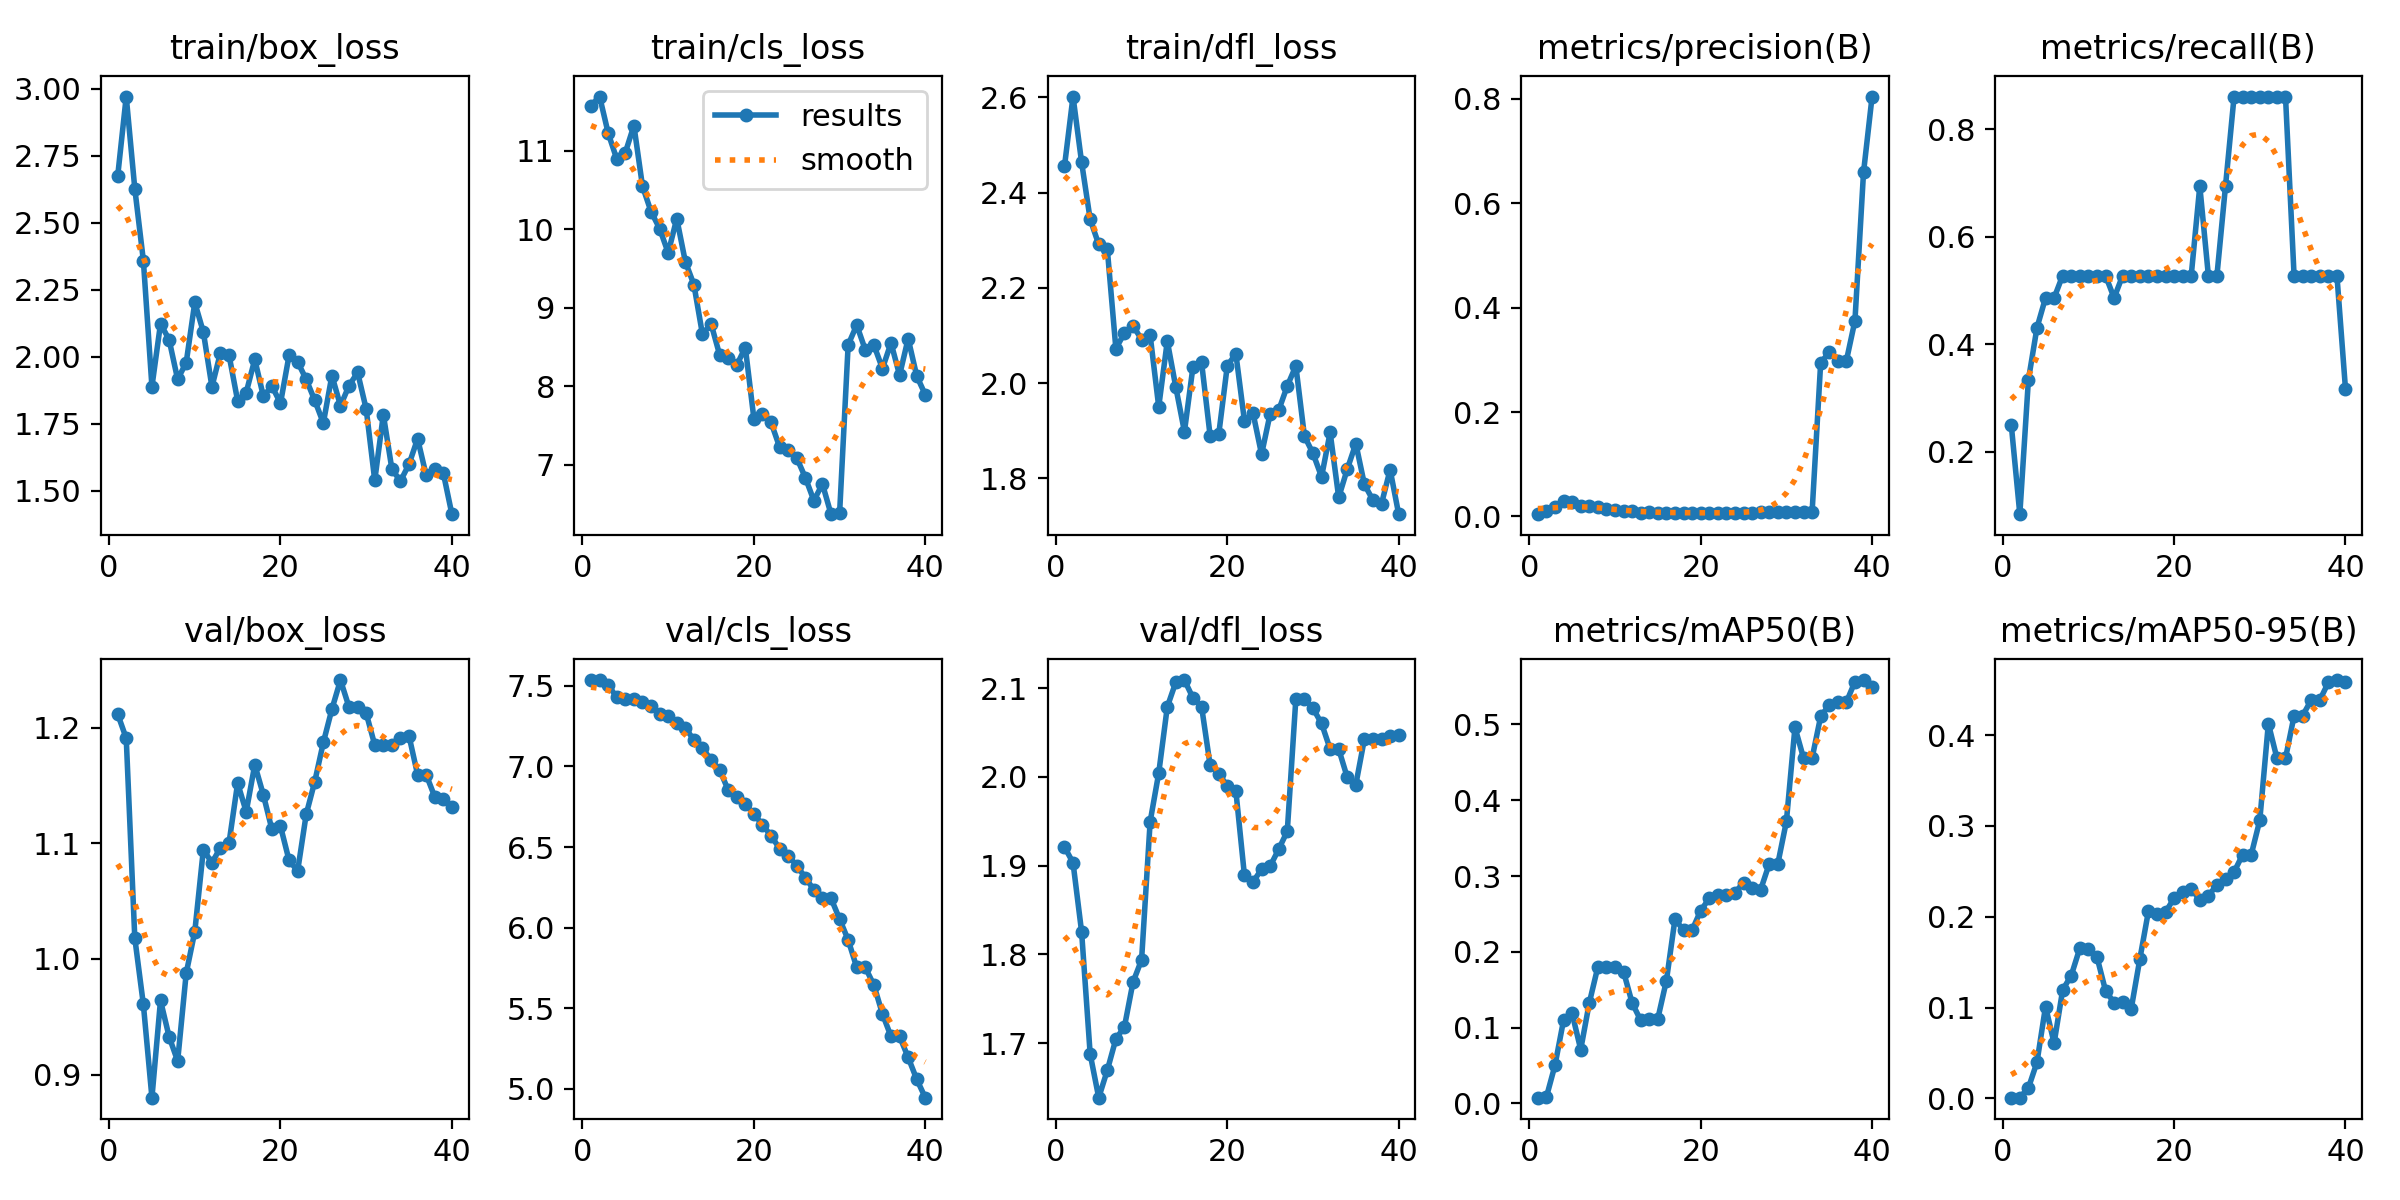

Values plotted in this chart, from the file beside it:
epoch, time, train/box_loss, train/cls_loss, train/dfl_loss, metrics/precision(B), metrics/recall(B), metrics/mAP50(B), metrics/mAP50-95(B), val/box_loss, val/cls_loss, val/dfl_loss, lr/pg0, lr/pg1, lr/pg2
1, 3.261, 2.673, 11.58, 2.455, 0.00439, 0.25, 0.00764, 0.00076, 1.212, 7.536, 1.921, 1.334e-05, 1.334e-05, 1.334e-05
2, 4.763, 2.971, 11.69, 2.602, 0.01042, 0.08333, 0.00855, 0.00085, 1.191, 7.536, 1.903, 3.25246e-05, 3.25246e-05, 3.25246e-05
3, 6.217, 2.627, 11.23, 2.464, 0.01778, 0.3333, 0.05049, 0.01143, 1.018, 7.503, 1.825, 5.07187e-05, 5.07187e-05, 5.07187e-05
4, 7.691, 2.359, 10.9, 2.344, 0.0291, 0.4306, 0.1099, 0.03975, 0.9607, 7.431, 1.688, 6.79223e-05, 6.79223e-05, 6.79223e-05
5, 9.195, 1.888, 10.98, 2.291, 0.02749, 0.4861, 0.1187, 0.1012, 0.8801, 7.418, 1.638, 8.41354e-05, 8.41354e-05, 8.41354e-05
6, 10.67, 2.123, 11.32, 2.281, 0.02048, 0.4861, 0.07118, 0.06077, 0.9641, 7.42, 1.669, 9.9358e-05, 9.9358e-05, 9.9358e-05
7, 12.16, 2.064, 10.55, 2.072, 0.01974, 0.5278, 0.1326, 0.1195, 0.9329, 7.402, 1.705, 0.0001136, 0.0001136, 0.0001136
8, 13.63, 1.915, 10.23, 2.105, 0.01747, 0.5278, 0.1801, 0.1353, 0.9117, 7.372, 1.718, 0.0001268, 0.0001268, 0.0001268
9, 15.14, 1.978, 10.01, 2.12, 0.01392, 0.5278, 0.18, 0.1654, 0.9877, 7.329, 1.769, 0.0001391, 0.0001391, 0.0001391
10, 16.67, 2.202, 9.7, 2.091, 0.01243, 0.5278, 0.1806, 0.1643, 1.024, 7.315, 1.794, 0.0001503, 0.0001503, 0.0001503
11, 18.15, 2.092, 10.14, 2.1, 0.01045, 0.5278, 0.1739, 0.1558, 1.095, 7.273, 1.95, 0.0001606, 0.0001606, 0.0001606
12, 19.74, 1.888, 9.588, 1.95, 0.01015, 0.5278, 0.1326, 0.1186, 1.083, 7.24, 2.004, 0.0001699, 0.0001699, 0.0001699
13, 21.35, 2.015, 9.296, 2.088, 0.00662, 0.4861, 0.1097, 0.1053, 1.096, 7.165, 2.079, 0.0001782, 0.0001782, 0.0001782
14, 22.82, 2.005, 8.661, 1.991, 0.00805, 0.5278, 0.112, 0.1066, 1.101, 7.112, 2.107, 0.0001855, 0.0001855, 0.0001855
15, 24.31, 1.835, 8.798, 1.898, 0.00726, 0.5278, 0.112, 0.09878, 1.152, 7.043, 2.109, 0.0001918, 0.0001918, 0.0001918
16, 25.85, 1.866, 8.402, 2.035, 0.007, 0.5278, 0.1621, 0.1532, 1.127, 6.981, 2.089, 0.0001971, 0.0001971, 0.0001971
17, 27.42, 1.99, 8.356, 2.043, 0.00749, 0.5278, 0.2432, 0.2058, 1.168, 6.853, 2.079, 0.0002014, 0.0002014, 0.0002014
18, 28.9, 1.852, 8.271, 1.889, 0.00717, 0.5278, 0.2283, 0.2031, 1.142, 6.811, 2.013, 0.0002048, 0.0002048, 0.0002048
19, 30.41, 1.89, 8.494, 1.892, 0.00708, 0.5278, 0.2288, 0.2052, 1.112, 6.767, 2.004, 0.0002071, 0.0002071, 0.0002071
20, 31.84, 1.826, 7.588, 2.036, 0.00681, 0.5278, 0.2545, 0.2204, 1.115, 6.706, 1.99, 0.0002085, 0.0002085, 0.0002085
21, 33.32, 2.005, 7.646, 2.062, 0.00674, 0.5278, 0.2705, 0.2274, 1.085, 6.638, 1.984, 0.0002088, 0.0002088, 0.0002088
22, 34.86, 1.981, 7.54, 1.921, 0.00657, 0.5278, 0.2744, 0.2309, 1.076, 6.571, 1.889, 0.0002082, 0.0002082, 0.0002082
23, 36.29, 1.915, 7.225, 1.937, 0.00741, 0.6944, 0.2744, 0.2183, 1.125, 6.49, 1.882, 0.0002066, 0.0002066, 0.0002066
24, 37.76, 1.837, 7.181, 1.85, 0.0062, 0.5278, 0.278, 0.2227, 1.153, 6.446, 1.896, 0.000204, 0.000204, 0.000204
25, 39.22, 1.752, 7.087, 1.935, 0.00623, 0.5278, 0.2915, 0.2355, 1.187, 6.385, 1.899, 0.0002004, 0.0002004, 0.0002004
26, 40.7, 1.93, 6.836, 1.943, 0.00734, 0.6944, 0.2846, 0.2417, 1.216, 6.31, 1.918, 0.0001958, 0.0001958, 0.0001958
27, 42.15, 1.817, 6.542, 1.994, 0.00894, 0.8611, 0.2822, 0.2494, 1.241, 6.235, 1.939, 0.0001902, 0.0001902, 0.0001902
28, 43.58, 1.892, 6.754, 2.036, 0.009, 0.8611, 0.3162, 0.2684, 1.218, 6.182, 2.088, 0.0001837, 0.0001837, 0.0001837
29, 45.06, 1.941, 6.369, 1.888, 0.009, 0.8611, 0.3162, 0.2684, 1.218, 6.182, 2.088, 0.0001761, 0.0001761, 0.0001761
30, 46.52, 1.805, 6.38, 1.852, 0.00877, 0.8611, 0.3721, 0.3063, 1.212, 6.053, 2.077, 0.0001676, 0.0001676, 0.0001676
31, 48.01, 1.538, 8.528, 1.803, 0.00872, 0.8611, 0.4962, 0.4128, 1.185, 5.924, 2.06, 0.000158, 0.000158, 0.000158
32, 49.46, 1.784, 8.78, 1.896, 0.00824, 0.8611, 0.4557, 0.3746, 1.185, 5.753, 2.031, 0.0001475, 0.0001475, 0.0001475
33, 50.89, 1.58, 8.464, 1.76, 0.00824, 0.8611, 0.4557, 0.3746, 1.185, 5.753, 2.031, 0.000136, 0.000136, 0.000136
34, 52.43, 1.536, 8.527, 1.819, 0.2941, 0.5278, 0.5107, 0.4212, 1.191, 5.644, 1.999, 0.0001222, 0.0001222, 0.0001222
35, 53.96, 1.599, 8.225, 1.873, 0.3147, 0.5278, 0.5256, 0.4216, 1.193, 5.464, 1.991, 0.0001057, 0.0001057, 0.0001057
36, 55.36, 1.694, 8.553, 1.787, 0.2983, 0.5278, 0.5295, 0.4386, 1.159, 5.325, 2.043, 8.92113e-05, 8.92113e-05, 8.92113e-05
37, 56.78, 1.557, 8.142, 1.754, 0.2983, 0.5278, 0.5295, 0.4386, 1.159, 5.325, 2.043, 7.2703e-05, 7.2703e-05, 7.2703e-05
38, 58.3, 1.58, 8.607, 1.747, 0.3751, 0.5278, 0.5565, 0.458, 1.14, 5.195, 2.043, 5.61947e-05, 5.61947e-05, 5.61947e-05
39, 59.81, 1.566, 8.132, 1.818, 0.659, 0.5278, 0.5586, 0.4607, 1.138, 5.059, 2.046, 3.96865e-05, 3.96865e-05, 3.96865e-05
40, 61.33, 1.412, 7.891, 1.724, 0.8044, 0.3164, 0.5495, 0.458, 1.131, 4.945, 2.048, 2.31783e-05, 2.31783e-05, 2.31783e-05
